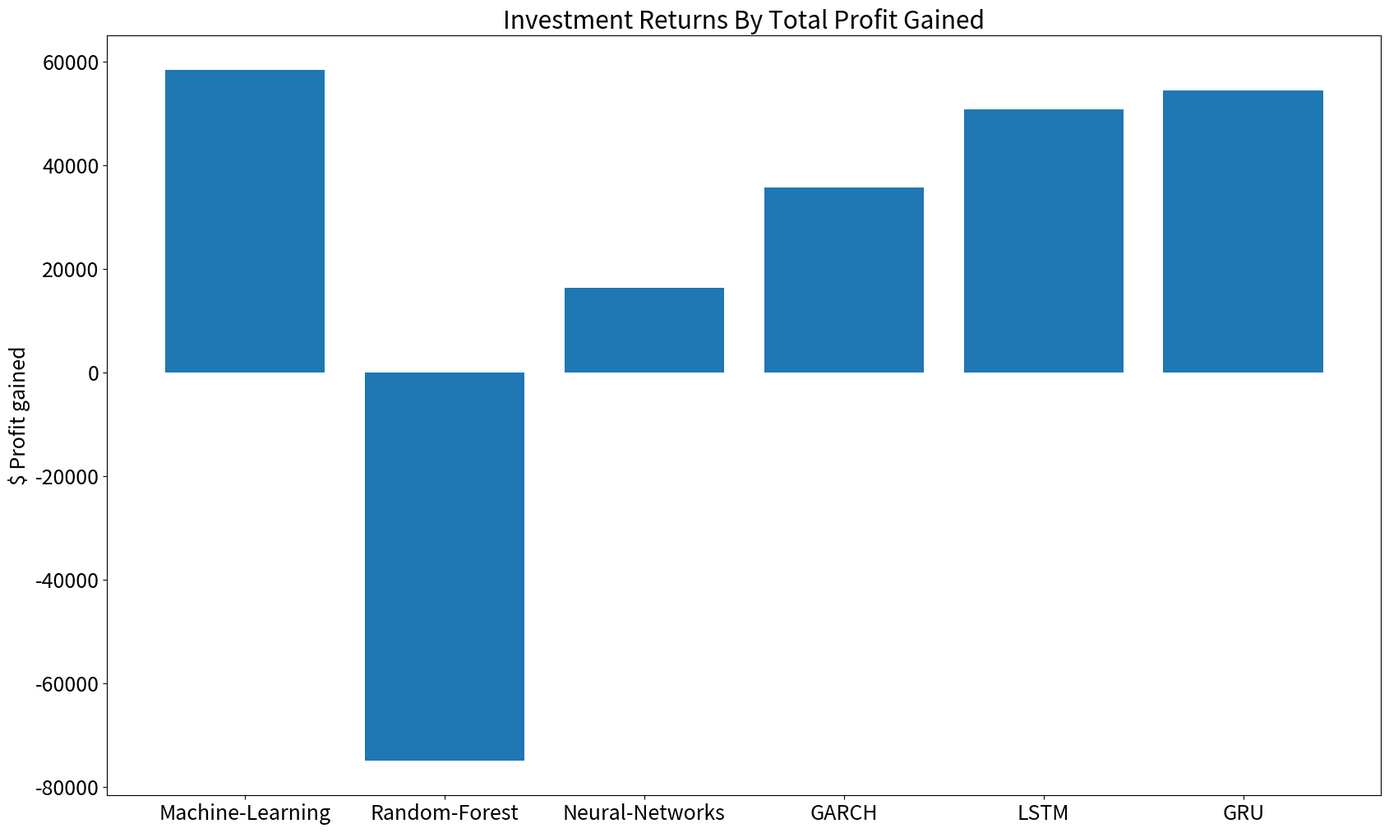

The script that saved this image:
import matplotlib.pyplot as plt
plt.rcParams['font.size'] = 2


D={"Machine-Learning":58332, "Random-Forest":-74955, "Neural-Networks":16316, "GARCH": 35693, "LSTM":50786, "GRU":54355}

plt.figure(figsize=(20, 12))
plt.rcParams.update({'font.size': 18})
plt.bar(range(len(D)), D.values(), align='center')
plt.xticks(range(len(D)), D.keys())
# # for python 2.x:
# plt.bar(range(len(D)), D.values(), align='center')  # python 2.x
# pltxticks(range(len(D)), D.keys())  # in python 2.x
plt.ylabel("$ Profit gained")
plt.title("Investment Returns By Total Profit Gained")
plt.show()
